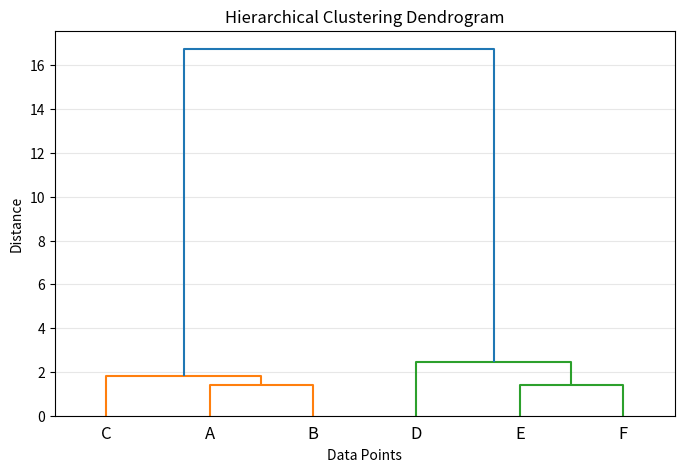

Generate this figure with matplotlib:

# Step 1: Import libraries
import numpy as np
import matplotlib.pyplot as plt
from scipy.cluster.hierarchy import dendrogram, linkage

# Step 2: Create dataset
X = np.array([
    [1, 2],
    [2, 3],
    [3, 2],
    [8, 8],
    [9, 10],
    [10, 9]
])

# Step 3: Apply Hierarchical Clustering
linked = linkage(X, method='ward')

# Step 4: Draw Dendrogram
plt.figure(figsize=(8, 5))

dendrogram(
    linked,
    labels=['A', 'B', 'C', 'D', 'E', 'F'],
    color_threshold=5
)

# Step 5: Add graph details
plt.title("Hierarchical Clustering Dendrogram")
plt.xlabel("Data Points")
plt.ylabel("Distance")
plt.grid(axis='y', alpha=0.3)

# Step 6: Display graph
plt.show()
